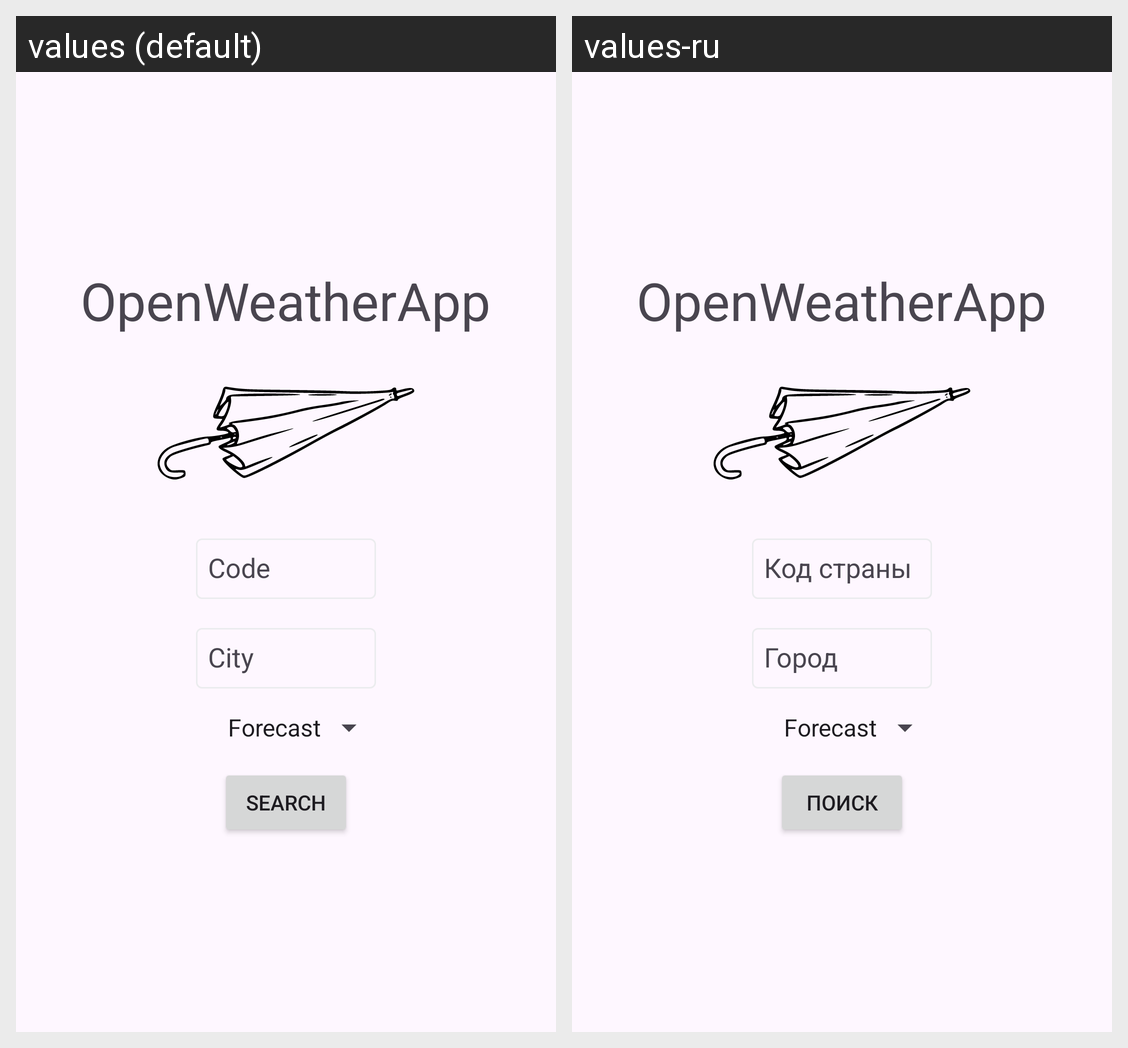

The same Android screen rendered under two of its app's locales, left to right. List the strings drawn on it with the default value and each locale's translation.
Android screen res/layout/fragment_search.xml rendered under 2 locales, left to right: values (default), values-ru. Device: Nexus 5 (rendered at 1080×1920; each locale shown at half size, 540×960, under a caption strip naming it); theme Theme.OpenWeatherApp.
Strings drawn on this screen, with the default value and each locale's value (text and hints the layout hard-codes, and strings that could not be matched under every locale, appear in the picture but are not listed):

app_name
  values: OpenWeatherApp
  values-ru: OpenWeatherApp

country_code_hint
  values: Code
  values-ru: Код страны

city_hint
  values: City
  values-ru: Город

search
  values: Search
  values-ru: Поиск
